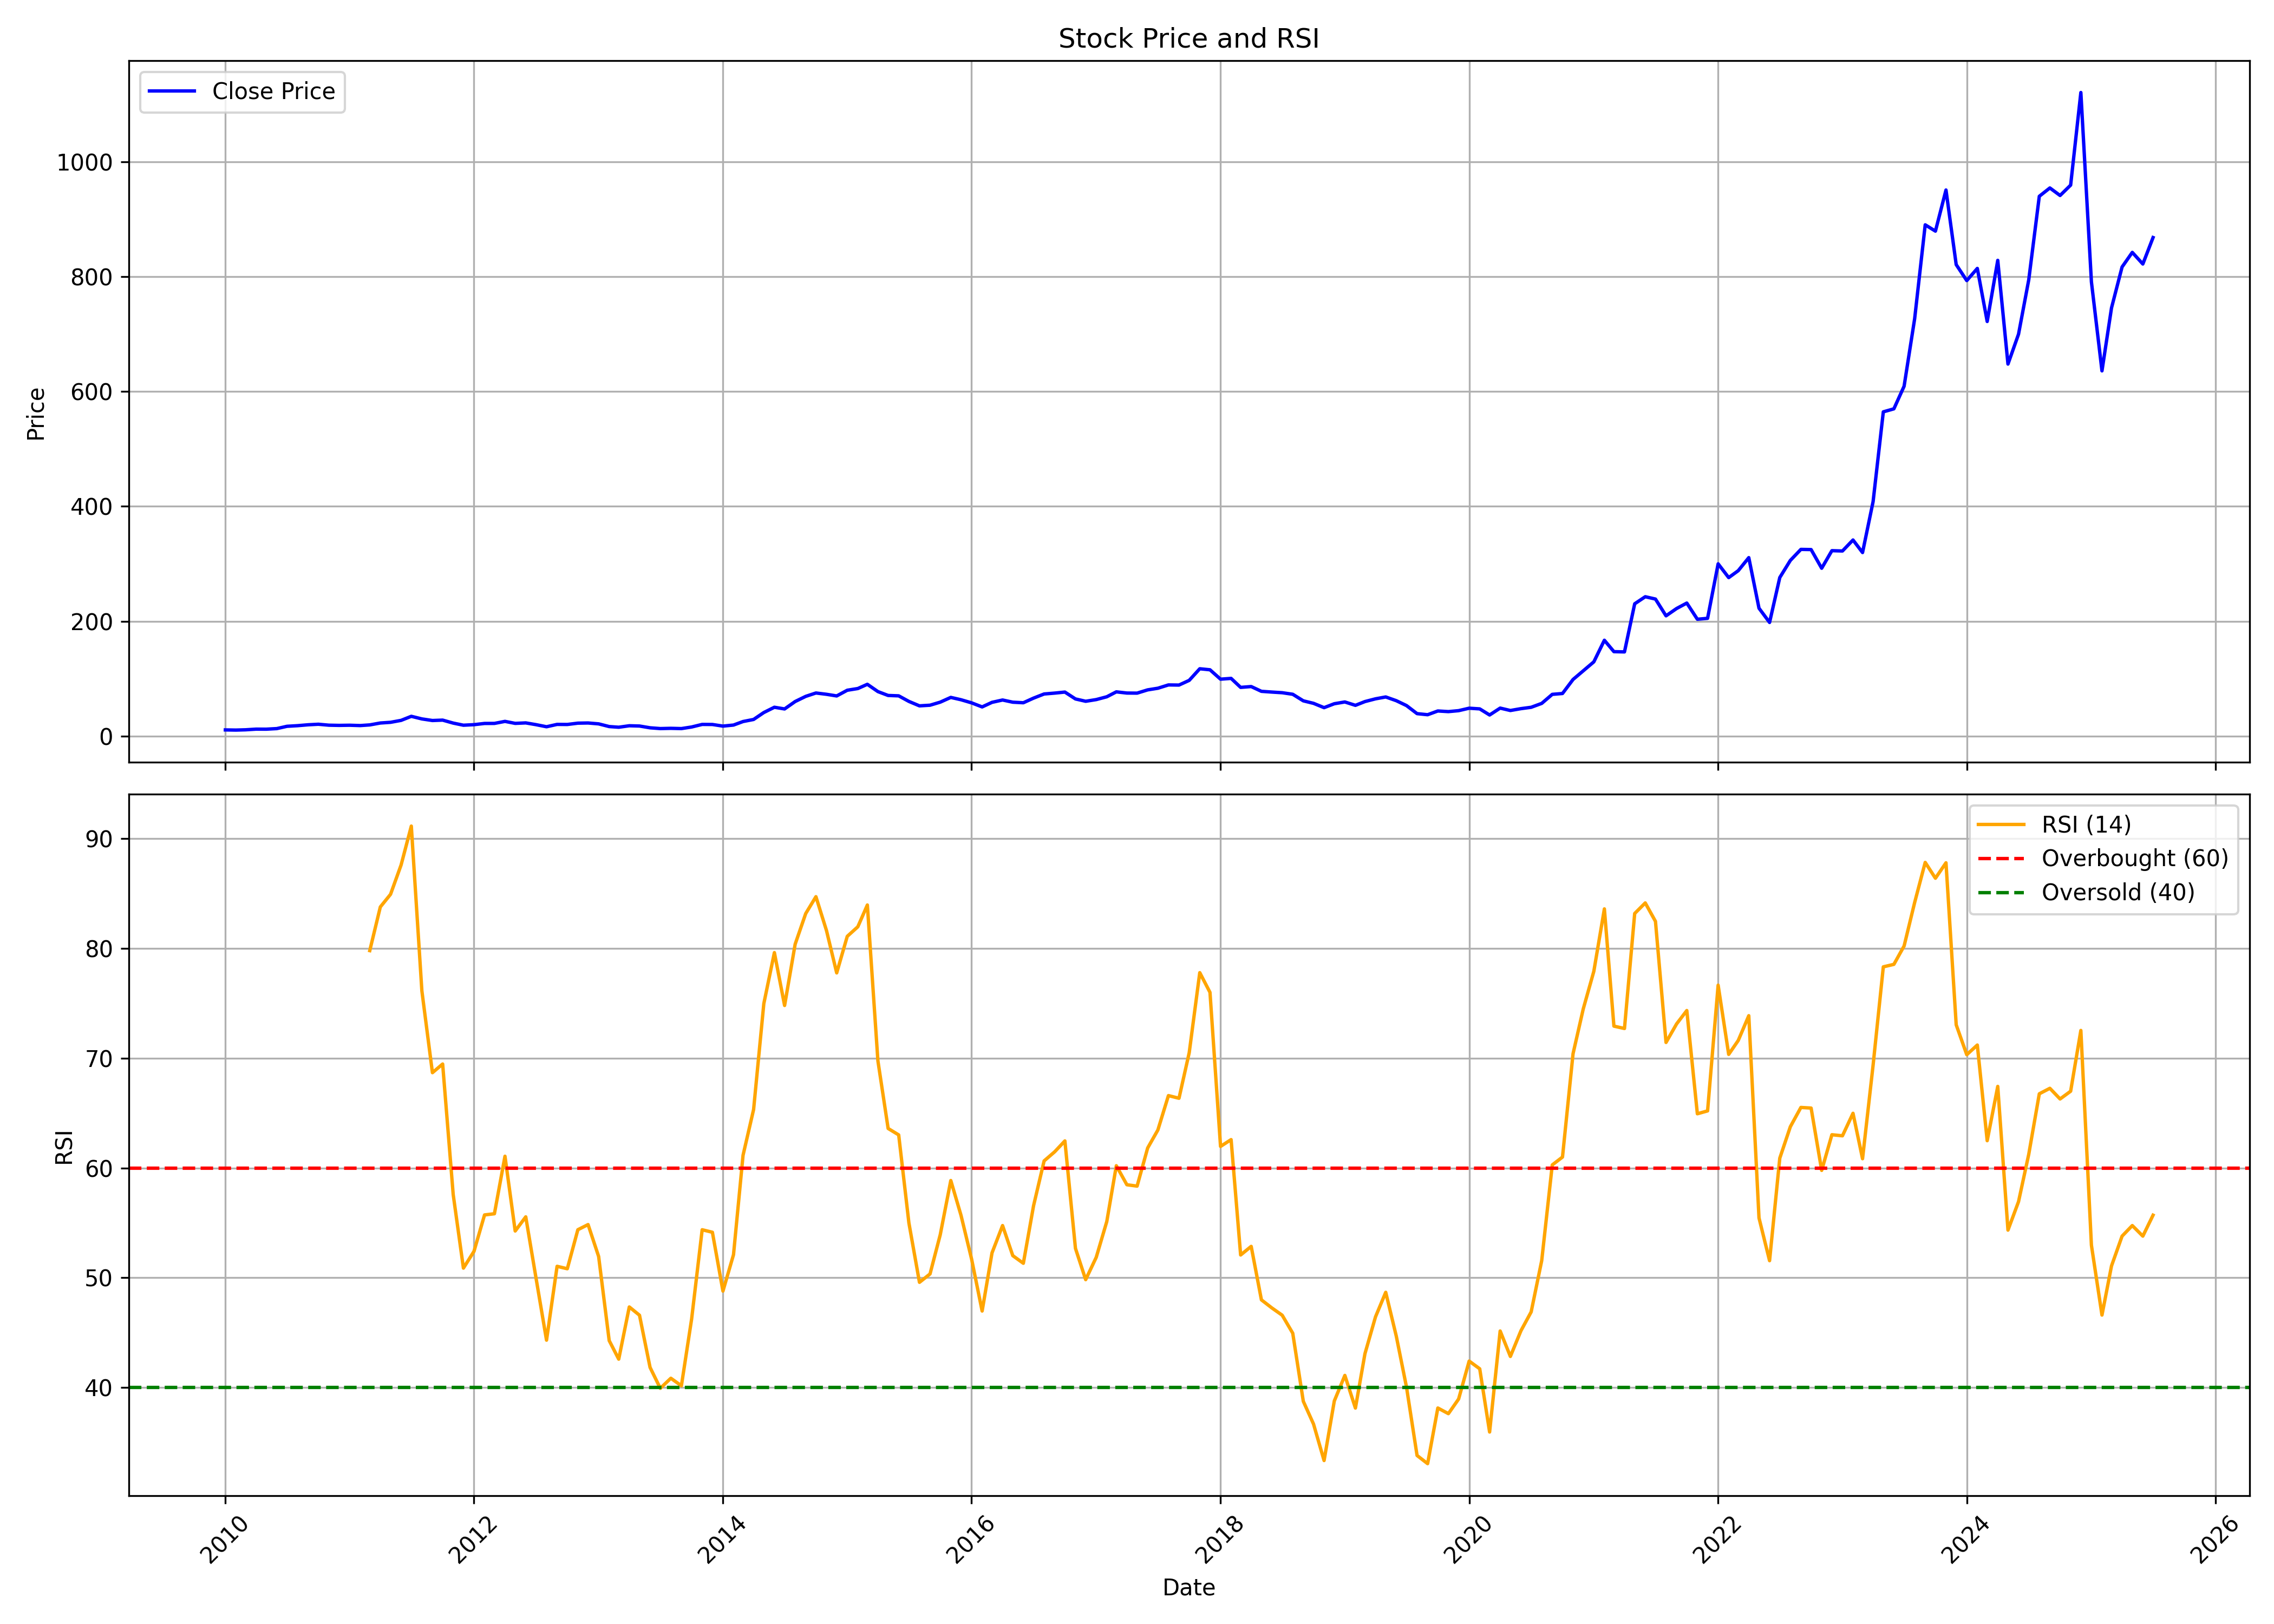

The data file committed next to this chart (first rows):
, date, symbol, open, high, low, close, volume, rsi
0, 2010-01-01, AGI, 11.05, 12.79, 10.45, 10.81, 11480453, 
1, 2010-02-01, AGI, 10.73, 11.45, 9.837, 10.51, 2296707, 
2, 2010-03-01, AGI, 10.51, 11.43, 10.2, 10.99, 2709577, 
3, 2010-04-01, AGI, 11.08, 12.39, 10.73, 12.14, 5505664, 
4, 2010-05-01, AGI, 12.19, 12.68, 9.775, 12.06, 7505403, 
5, 2010-06-01, AGI, 12.04, 14.2, 11.43, 13.08, 6670947, 
6, 2010-07-01, AGI, 13.1, 17.4, 12.92, 17.09, 15943838, 
7, 2010-08-01, AGI, 17.01, 19.56, 16.72, 18.16, 14447042, 
8, 2010-09-01, AGI, 18.63, 21.42, 18.27, 19.72, 14508898, 
9, 2010-10-01, AGI, 20.79, 22.2, 18.66, 20.66, 13328702, 
10, 2010-11-01, AGI, 20.57, 22.34, 17.94, 19.02, 18190735, 
11, 2010-12-01, AGI, 19.68, 20.22, 18.09, 18.67, 7369746, 
12, 2011-01-01, AGI, 18.59, 22.06, 18.09, 18.94, 5018350, 
13, 2011-02-01, AGI, 18.94, 20.88, 15.59, 18.36, 4316158, 
14, 2011-03-01, AGI, 18.09, 21.28, 17.94, 19.51, 7138147, 79.8
15, 2011-04-01, AGI, 20.06, 24.67, 19.37, 22.83, 4994002, 83.77
16, 2011-05-01, AGI, 23.34, 24.69, 21.62, 24.03, 12938886, 84.93
17, 2011-06-01, AGI, 23.82, 27.8, 23.82, 27.4, 13642880, 87.6
18, 2011-07-01, AGI, 26.76, 36.15, 25.14, 34.47, 17824515, 91.14
19, 2011-08-01, AGI, 27.95, 36, 27.95, 29.94, 7083160, 76.13
20, 2011-09-01, AGI, 29.94, 30.42, 23.23, 27.17, 13283659, 68.68
21, 2011-10-01, AGI, 28.14, 31.68, 26.78, 27.85, 7030008, 69.47
22, 2011-11-01, AGI, 28.09, 28.25, 22.49, 22.67, 6330151, 57.58
23, 2011-12-01, AGI, 23.38, 23.84, 18.16, 18.98, 3596100, 50.88
24, 2012-01-01, AGI, 18.63, 21.7, 18.27, 19.93, 13223471, 52.41
25, 2012-02-01, AGI, 19.86, 24.63, 19.86, 22.04, 10751510, 55.72
26, 2012-03-01, AGI, 21.86, 23.23, 20.8, 22.11, 4135120, 55.83
27, 2012-04-01, AGI, 21.76, 29.25, 21.76, 25.64, 10338063, 61.07
28, 2012-05-01, AGI, 25.61, 27.83, 21.8, 22.17, 12088118, 54.26
29, 2012-06-01, AGI, 22.19, 23.94, 18.66, 23.01, 9896360, 55.55
30, 2012-07-01, AGI, 23.23, 25.17, 19.49, 19.95, 3847928, 50.01
31, 2012-08-01, AGI, 20.06, 20.67, 16.16, 16.29, 14321487, 44.32
32, 2012-09-01, AGI, 16.39, 20.92, 16.02, 20.4, 10797585, 51.05
33, 2012-10-01, AGI, 22.18, 24.16, 20.13, 20.26, 8228039, 50.82
34, 2012-11-01, AGI, 20.26, 23.08, 19.32, 22.55, 4877002, 54.38
35, 2012-12-01, AGI, 22.74, 24.07, 20.74, 22.85, 11953403, 54.85
36, 2013-01-01, AGI, 23.07, 26.22, 20.79, 21.31, 32898752, 51.94
37, 2013-02-01, AGI, 21, 21.22, 16.3, 16.63, 6985549, 44.28
38, 2013-03-01, AGI, 16.63, 17.48, 14.41, 15.45, 9271485, 42.59
39, 2013-04-01, AGI, 15.58, 18.31, 15.45, 18.03, 5343797, 47.34
40, 2013-05-01, AGI, 18.03, 19.32, 16.59, 17.56, 6046067, 46.59
41, 2013-06-01, AGI, 17.33, 18.31, 14.27, 14.47, 3222676, 41.84
42, 2013-07-01, AGI, 14.43, 15.36, 12.6, 13.13, 6608161, 39.94
43, 2013-08-01, AGI, 12.81, 14.92, 11.9, 13.55, 2828642, 40.85
44, 2013-09-01, AGI, 13.47, 14.83, 12.89, 13.11, 2583960, 40.17
45, 2013-10-01, AGI, 14.94, 16.68, 14.94, 15.87, 2243077, 46.24
46, 2013-11-01, AGI, 15.81, 20.46, 15.27, 20.36, 8459402, 54.38
47, 2013-12-01, AGI, 20.53, 22.02, 17.92, 20.24, 5012950, 54.15
48, 2014-01-01, AGI, 20.23, 23, 17.09, 17.42, 6496455, 48.79
49, 2014-02-01, AGI, 17.64, 20.27, 17.09, 19.25, 3440552, 52.1
50, 2014-03-01, AGI, 19.2, 26.15, 18.83, 25.38, 23145977, 61.16
51, 2014-04-01, AGI, 25.46, 30.07, 25.24, 29, 16543190, 65.33
52, 2014-05-01, AGI, 29, 44.81, 28.43, 41.06, 44835817, 74.97
53, 2014-06-01, AGI, 41.12, 56.15, 40.73, 50.25, 23786756, 79.62
54, 2014-07-01, AGI, 51.01, 53.73, 43.72, 47.29, 5462361, 74.8
55, 2014-08-01, AGI, 46.16, 63.51, 44.79, 60.21, 15280492, 80.38
56, 2014-09-01, AGI, 62.45, 71.82, 60.13, 69.19, 8369319, 83.17
57, 2014-10-01, AGI, 70.52, 84.98, 69.53, 75.08, 7231554, 84.71
58, 2014-11-01, AGI, 75.08, 81.9, 72.08, 72.81, 5715741, 81.63
59, 2014-12-01, AGI, 71.45, 75.44, 61.3, 69.95, 4282286, 77.77
... 127 more rows
